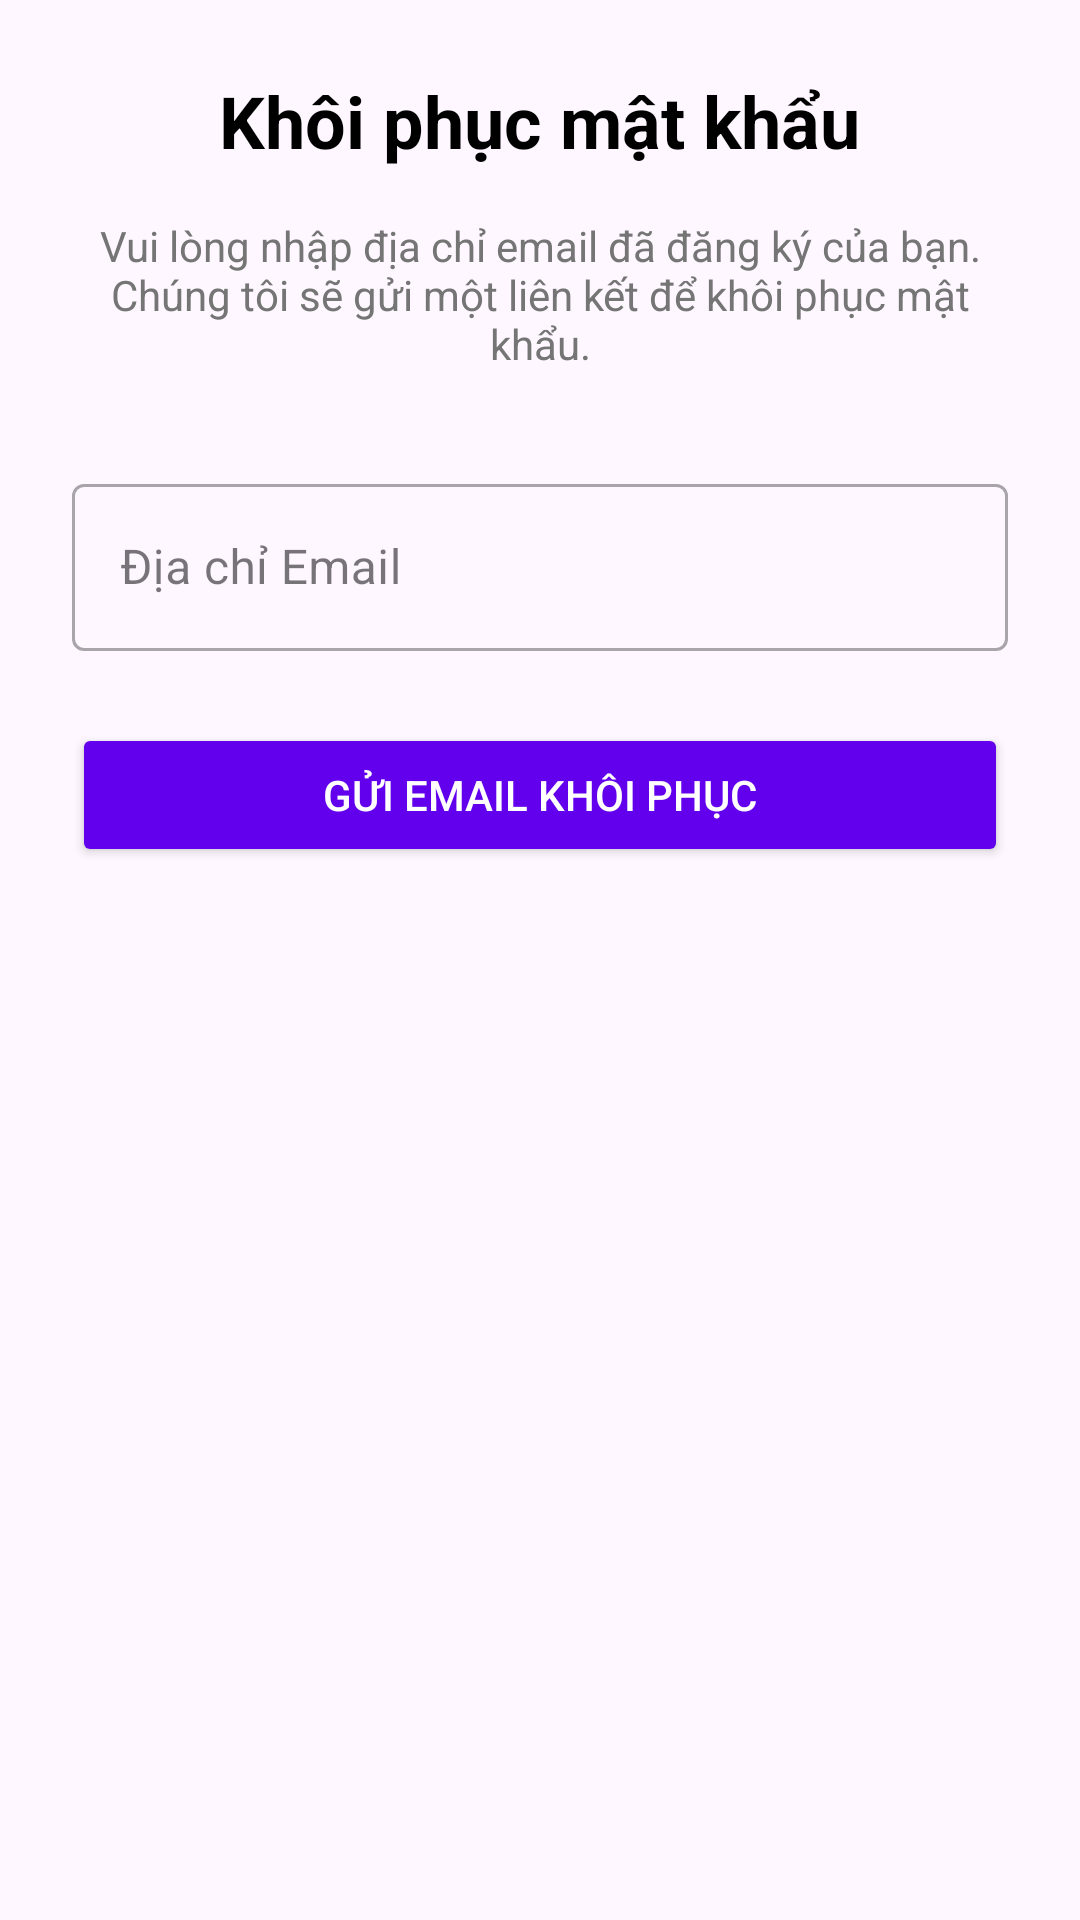

The Android layout XML behind this screen, and the referenced resources:
<!-- AndroidManifest.xml: application theme Theme.ExpenseManagerApp -->
<!-- res/layout/activity_forgot_password.xml -->
<?xml version="1.0" encoding="utf-8"?>
<LinearLayout xmlns:android="http://schemas.android.com/apk/res/android"
    xmlns:app="http://schemas.android.com/apk/res-auto"
    xmlns:tools="http://schemas.android.com/tools"
    android:layout_width="match_parent"
    android:layout_height="match_parent"
    android:orientation="vertical"
    android:padding="24dp"
    android:gravity="center_horizontal"
    tools:context=".ForgotPasswordActivity">

    <TextView
        android:layout_width="wrap_content"
        android:layout_height="wrap_content"
        android:text="Khôi phục mật khẩu"
        android:textSize="24sp"
        android:textStyle="bold"
        android:textColor="#000000"
        android:layout_marginBottom="16dp"/>

    <TextView
        android:layout_width="match_parent"
        android:layout_height="wrap_content"
        android:text="Vui lòng nhập địa chỉ email đã đăng ký của bạn. Chúng tôi sẽ gửi một liên kết để khôi phục mật khẩu."
        android:textSize="14sp"
        android:textColor="#757575"
        android:gravity="center"
        android:layout_marginBottom="32dp"/>

    
    <com.google.android.material.textfield.TextInputLayout
        android:id="@+id/tilEmail"
        android:layout_width="match_parent"
        android:layout_height="wrap_content"
        android:hint="Địa chỉ Email"
        android:layout_marginBottom="24dp"
        style="@style/Widget.MaterialComponents.TextInputLayout.OutlinedBox">
        <com.google.android.material.textfield.TextInputEditText
            android:id="@+id/etEmail"
            android:layout_width="match_parent"
            android:layout_height="wrap_content"
            android:inputType="textEmailAddress" />
    </com.google.android.material.textfield.TextInputLayout>

    
    <Button
        android:id="@+id/btnSendResetEmail"
        android:layout_width="match_parent"
        android:layout_height="wrap_content"
        android:text="Gửi email khôi phục"
        android:backgroundTint="#6200EE"
        android:textColor="#FFFFFF"/>

</LinearLayout>
<!-- resources referenced by this layout -->
<resources>
  <style name="Theme.ExpenseManagerApp" parent="Base.Theme.ExpenseManagerApp" />
  <style name="Base.Theme.ExpenseManagerApp" parent="Theme.Material3.DayNight.NoActionBar">
          
          
      </style>
</resources>
